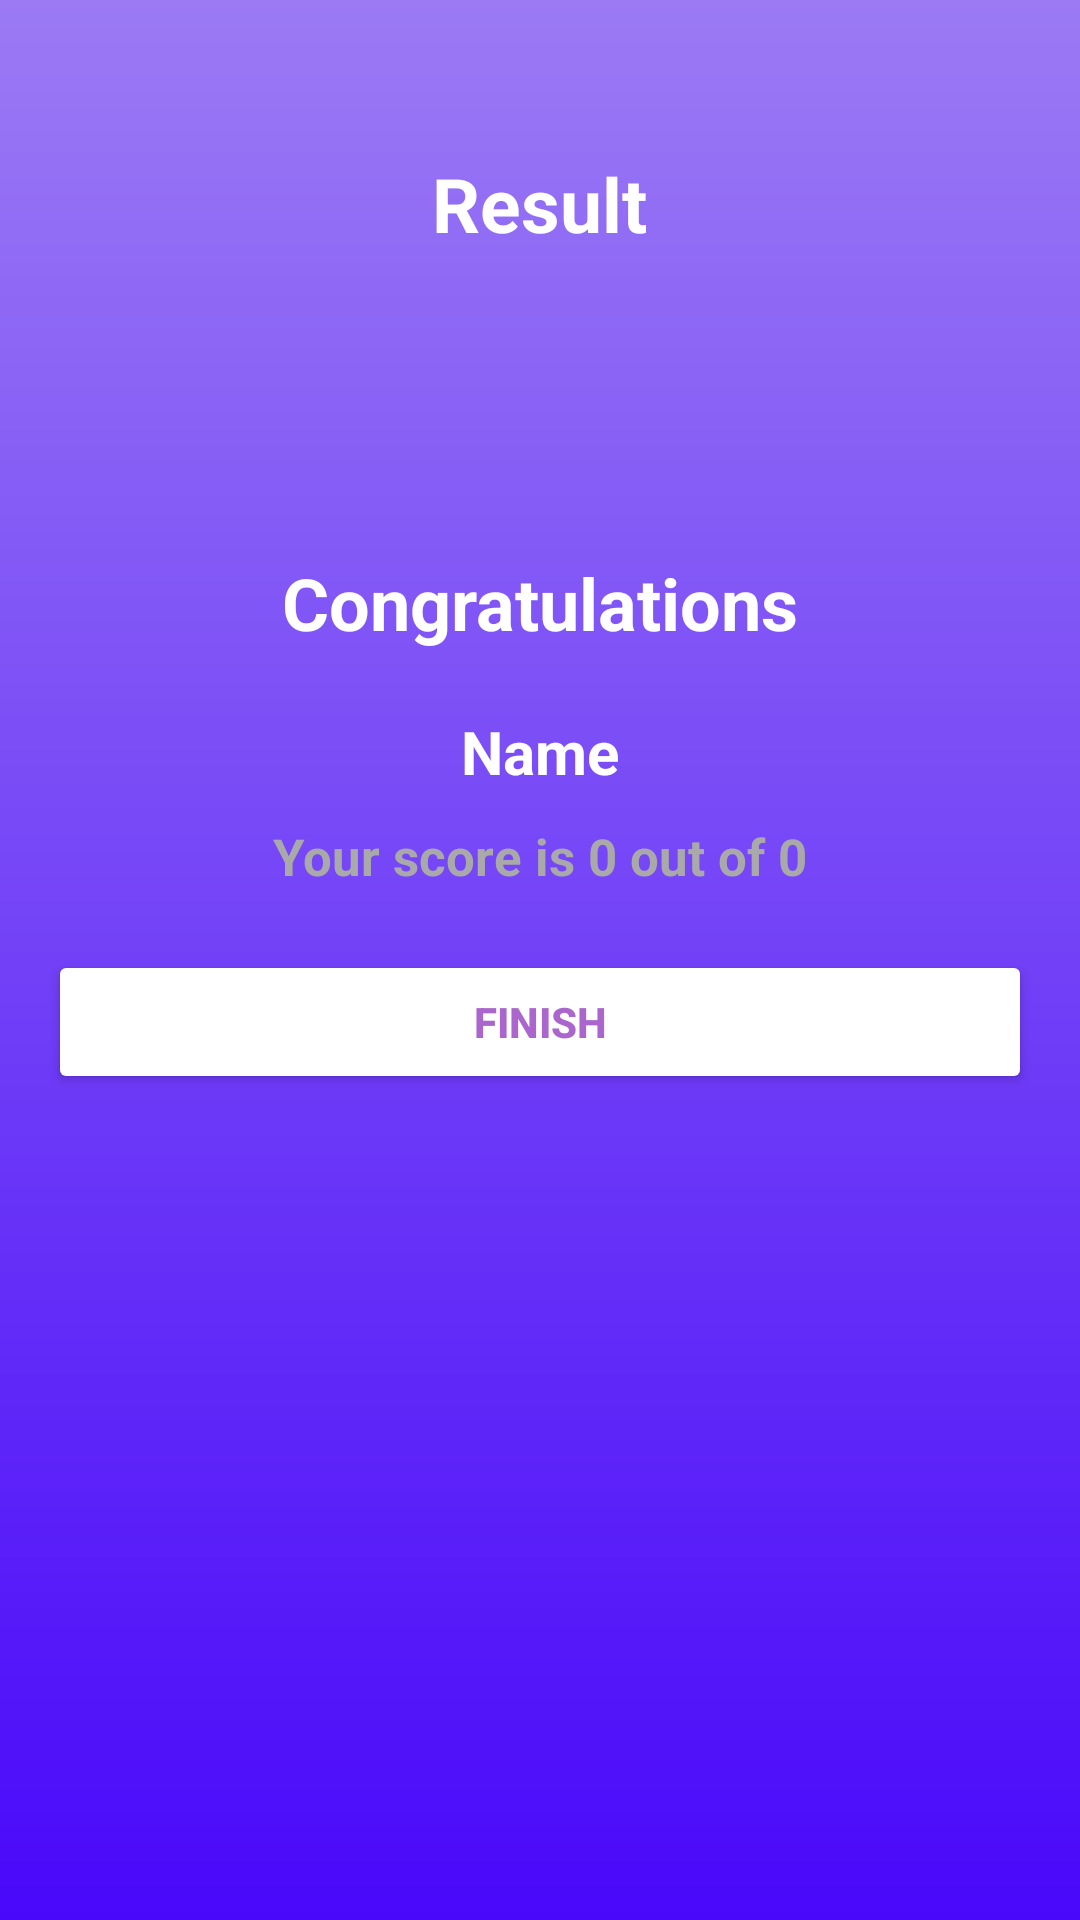

The Android layout XML behind this screen, and the referenced resources:
<!-- AndroidManifest.xml: activity theme Theme.QuizApp.noActionBar -->
<!-- res/layout/activity_result.xml -->
<?xml version="1.0" encoding="utf-8"?>
<androidx.appcompat.widget.LinearLayoutCompat xmlns:android="http://schemas.android.com/apk/res/android"
    xmlns:app="http://schemas.android.com/apk/res-auto"
    xmlns:tools="http://schemas.android.com/tools"
    android:id="@+id/main"
    android:layout_width="match_parent"
    android:layout_height="match_parent"
    tools:context=".ResultActivity"
    android:orientation="vertical"
    android:gravity="center|top"
    android:padding="16dp"
    android:background="@drawable/bg">


    <TextView
        android:layout_width="wrap_content"
        android:layout_height="wrap_content"
        android:text="@string/result"
        android:textSize="25dp"
        android:textColor="@color/white"
        android:textStyle="bold"
        android:layout_marginTop="35dp"/>


    <ImageView
        android:layout_width="100dp"
        android:layout_height="100dp"
        android:src="@drawable/cup"/>

    <TextView
        android:layout_width="wrap_content"
        android:layout_height="wrap_content"
        android:text="@string/congratulations"
        android:textSize="24dp"
        android:textColor="@color/white"
        android:textStyle="bold" />

    <TextView
        android:id="@+id/textViewName"
        android:layout_width="wrap_content"
        android:layout_height="wrap_content"
        android:text="Name"
        android:textColor="@color/white"
        android:layout_marginTop="20dp"
        android:textStyle="bold"
        android:textSize="20dp"/>

    <TextView
        android:id="@+id/textViewScoreMsg"
        android:layout_width="wrap_content"
        android:layout_height="wrap_content"
        android:textColor="@color/dark_gray"
        android:text="Your score is 0 out of 0"
        android:textStyle="bold"
        android:textSize="17dp"
        android:layout_marginTop="10dp"/>

    <Button
        android:id="@+id/finishAndReplayButton"
        android:layout_width="match_parent"
        android:layout_height="wrap_content"
        app:cornerRadius="0dp"
        android:textColor="@android:color/holo_purple"
        android:textStyle="bold"
        android:backgroundTint="@color/white"
        android:layout_marginTop="20dp"
        android:text="@string/finish"/>


</androidx.appcompat.widget.LinearLayoutCompat>
<!-- resources referenced by this layout -->
<resources>
  <color name="dark_gray">#A9A9A9</color>
  <color name="white">#FFFFFFFF</color>
  <!-- drawable bg (drawable) -->
  <?xml version="1.0" encoding="utf-8"?>
  <shape android:shape="rectangle" xmlns:android="http://schemas.android.com/apk/res/android">
  
      <gradient
          android:startColor="#4908FA"
          android:endColor="#9B7AF4"
          android:angle="90"/>
  
  </shape>
  <string name="congratulations">Congratulations</string>
  <string name="finish">Finish</string>
  <string name="result">Result</string>
  <style name="Theme.QuizApp.noActionBar">
  
          <item name="android:windowFullscreen">true</item>
          <item name="windowActionBar">false</item>
          <item name="windowNoTitle">true</item>
  
      </style>
</resources>
